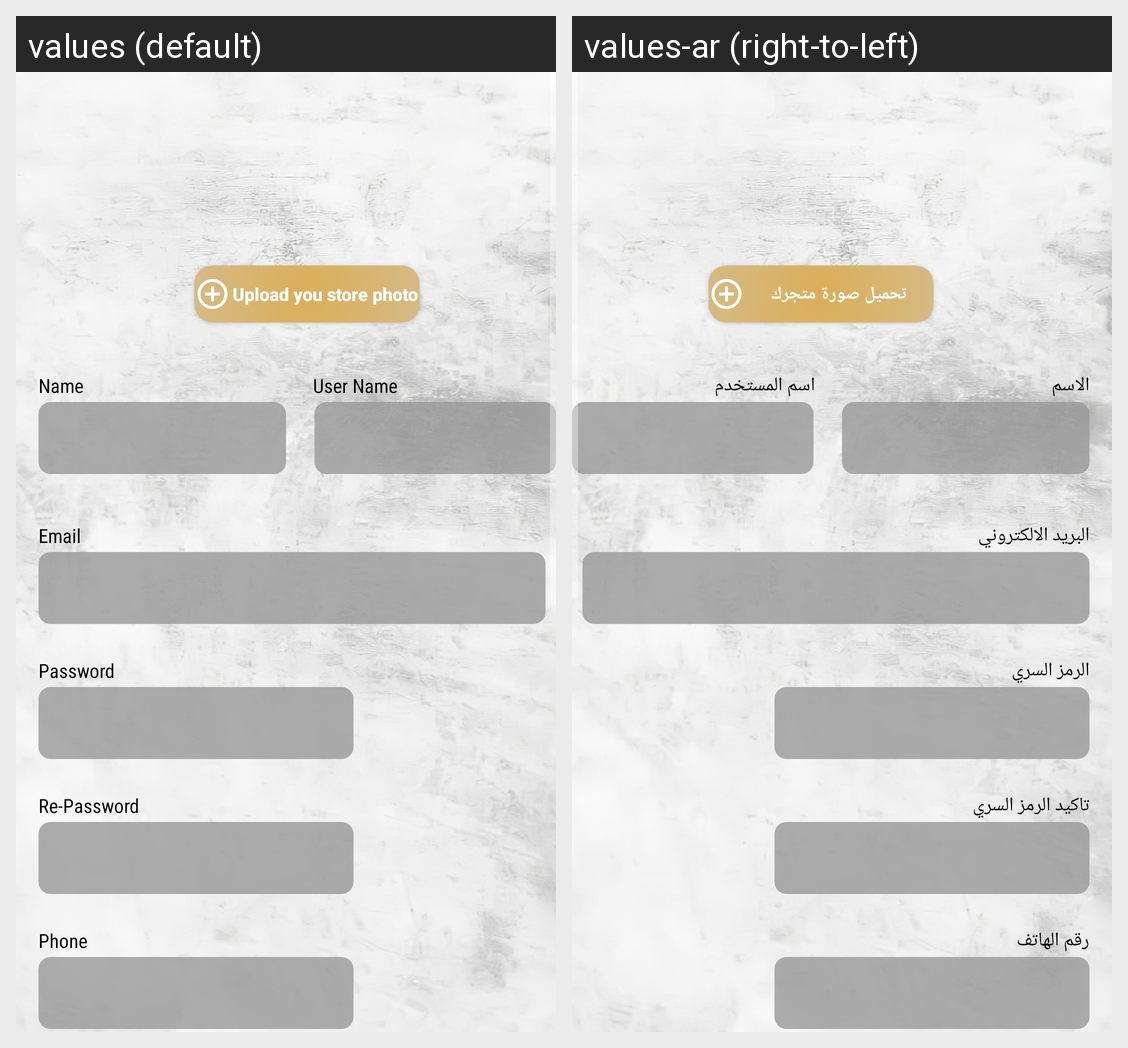

The Android screen above is rendered under two locales of the same app. Produce the string resources it draws, with the default and per-locale values.
Android screen res/layout/sign_up_store.xml rendered under 2 locales, left to right: values (default), values-ar (right-to-left). Device: Nexus 5 (rendered at 1080×1920; each locale shown at half size, 540×960, under a caption strip naming it); theme Theme.JOStores.
Strings drawn on this screen, with the default value and each locale's value (text and hints the layout hard-codes, and strings that could not be matched under every locale, appear in the picture but are not listed):

re_password_sign_up
  values: Re-Password
  values-ar: تاكيد الرمز السري

password_sign_up
  values: Password
  values-ar: الرمز السري

phone_sign_up
  values: Phone
  values-ar: رقم الهاتف

name_sign_up
  values: Name
  values-ar: الاسم

user_name_sign_up
  values: User Name
  values-ar: اسم المستخدم

email_sign_up
  values: Email
  values-ar: البريد الالكتروني

upload_image_store_button
  values: Upload you store photo
  values-ar: تحميل صورة متجرك
